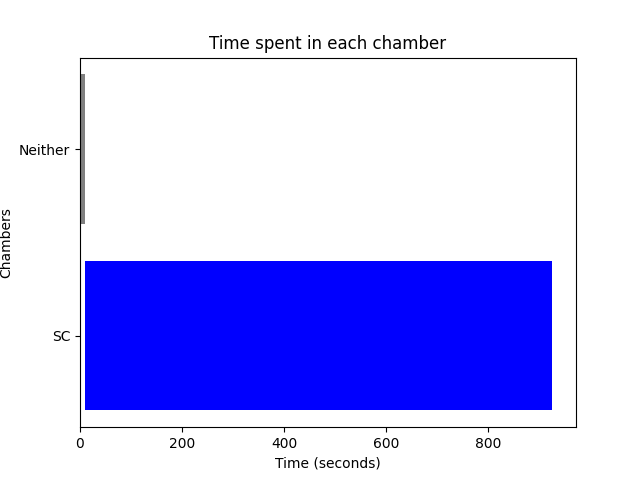

The data file committed next to this chart (first rows):
Chamber, Start Time, End Time, Average Time
Neither, 0, 9.167, 9.167
SC, 9.167, 40.67, 76.35
SC, 40.67, 71.67, 76.35
SC, 71.67, 98.93, 76.35
SC, 98.93, 121.7, 76.35
SC, 121.7, 168.6, 76.35
SC, 168.6, 327.6, 76.35
SC, 327.6, 445.9, 76.35
SC, 445.9, 503.7, 76.35
SC, 503.7, 526.2, 76.35
SC, 526.2, 583.8, 76.35
SC, 583.8, 607.6, 76.35
SC, 607.6, 925.4, 76.35
